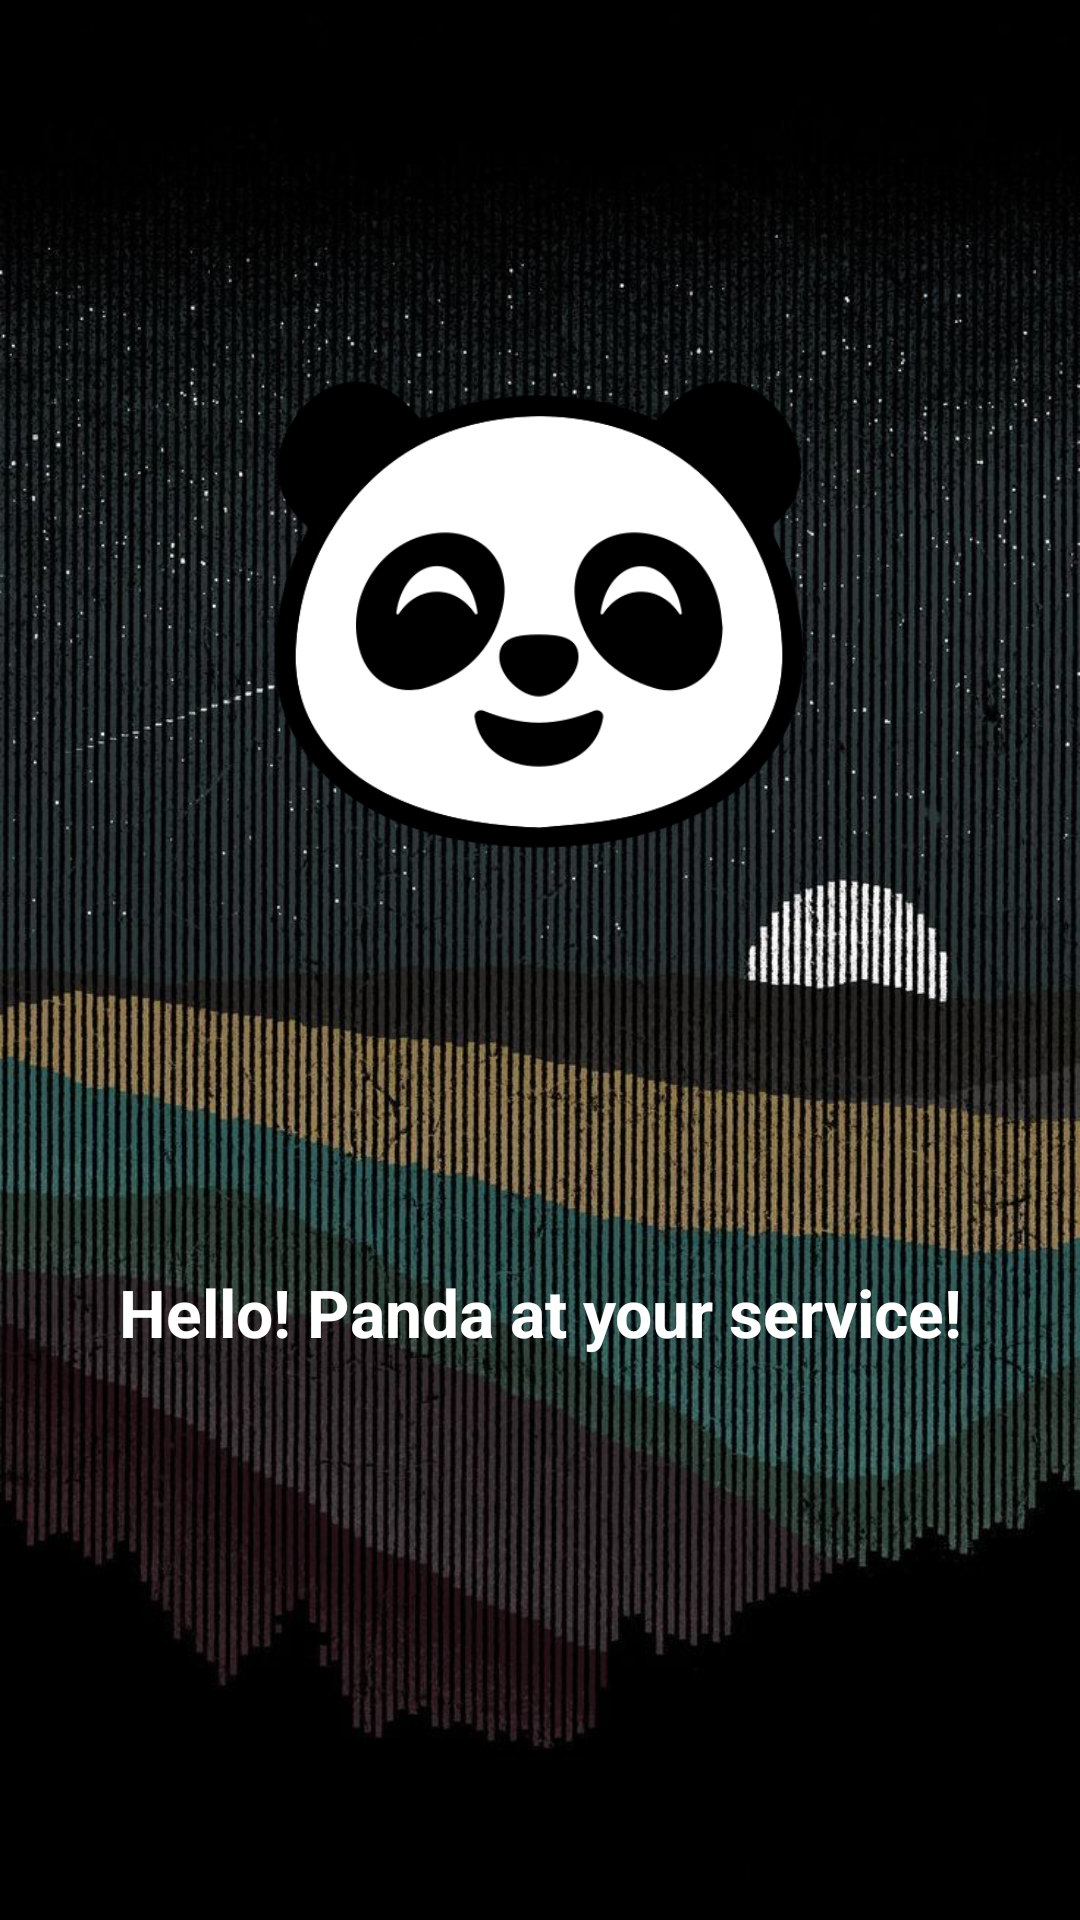

Layout XML and referenced resources for this Android screen:
<!-- AndroidManifest.xml: application theme Theme.Panda -->
<!-- res/layout/activity_splash.xml -->
<?xml version="1.0" encoding="utf-8"?>
<androidx.constraintlayout.widget.ConstraintLayout xmlns:android="http://schemas.android.com/apk/res/android"
    xmlns:app="http://schemas.android.com/apk/res-auto"
    xmlns:tools="http://schemas.android.com/tools"
    android:layout_width="match_parent"
    android:layout_height="match_parent"
    android:background="@drawable/background"
    tools:context=".SplashActivity">

    <ImageView
        android:id="@+id/imageView"
        android:layout_width="206dp"
        android:layout_height="187dp"
        app:layout_constraintBottom_toBottomOf="parent"
        app:layout_constraintEnd_toEndOf="parent"
        app:layout_constraintHorizontal_bias="0.497"
        app:layout_constraintStart_toStartOf="parent"
        app:layout_constraintTop_toTopOf="parent"
        app:layout_constraintVertical_bias="0.246"
        app:srcCompat="@drawable/panda" />

    <TextView
        android:id="@+id/textView"
        android:layout_width="wrap_content"
        android:layout_height="wrap_content"
        android:layout_marginTop="27dp"
        android:text="@string/splashText"
        android:textColor="@color/white"
        android:textSize="22sp"
        android:textStyle="bold"
        app:layout_constraintBottom_toBottomOf="parent"
        app:layout_constraintEnd_toEndOf="parent"
        app:layout_constraintStart_toStartOf="parent"
        app:layout_constraintTop_toBottomOf="@+id/imageView"
        app:layout_constraintVertical_bias="0.341" />
</androidx.constraintlayout.widget.ConstraintLayout>
<!-- resources referenced by this layout -->
<resources>
  <color name="white">#FFFFFFFF</color>
  <!-- drawable background: png bitmap (drawable-v24, 211700 bytes) -->
  <!-- drawable panda: png bitmap (drawable, 31466 bytes) -->
  <string name="splashText">Hello! Panda at your service!</string>
  <style name="Theme.Panda" parent="Theme.MaterialComponents.Light.NoActionBar">
          
          <item name="colorPrimary">@color/black</item>
          <item name="colorPrimaryVariant">@color/black</item>
          <item name="colorOnPrimary">@color/white</item>
          
          <item name="android:statusBarColor">?attr/colorPrimaryVariant</item>
  
          
          <item name="android:textColor">@android:color/black</item>
  
          
          <item name="textInputStyle">@style/CustomTextInputLayout</item>
      </style>
  <color name="black">#FF000000</color>
  <style name="CustomTextInputLayout" parent="Widget.MaterialComponents.TextInputLayout.OutlinedBox">
          <item name="boxStrokeColor">@android:color/black</item>
      </style>
</resources>
